Labelled photos from "data", an image-classification folder in alba-k/coffee-roast-classifier. The possible labels are: claro, medio, medio oscuro, nada otro, oscuro, quemado, verde.

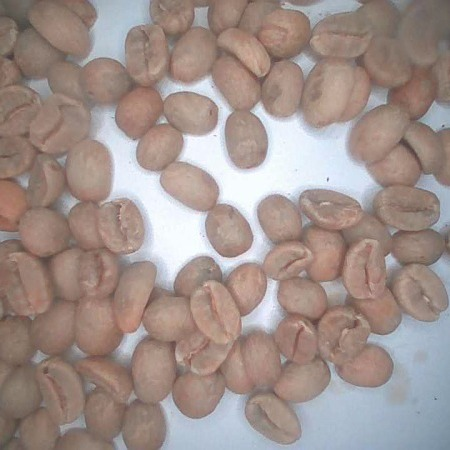
Label: verde

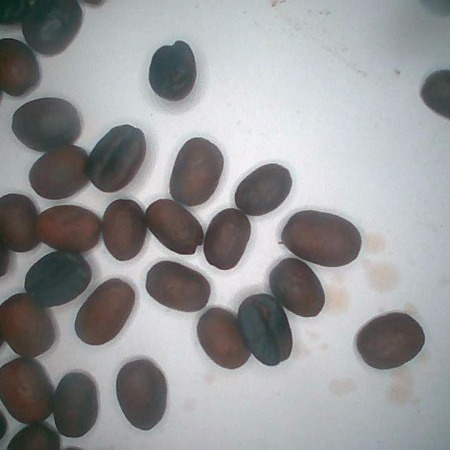
Label: medio oscuro

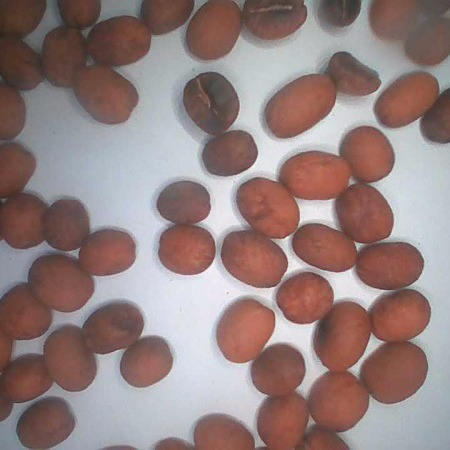
Label: medio

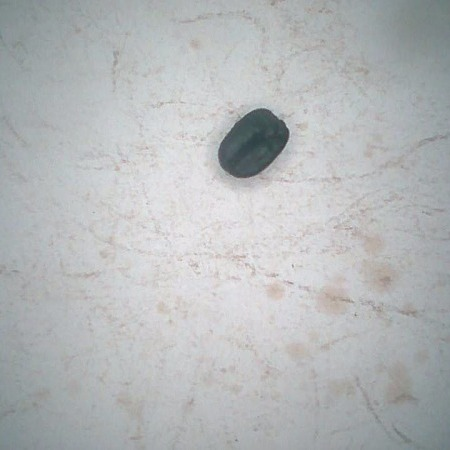
Label: oscuro

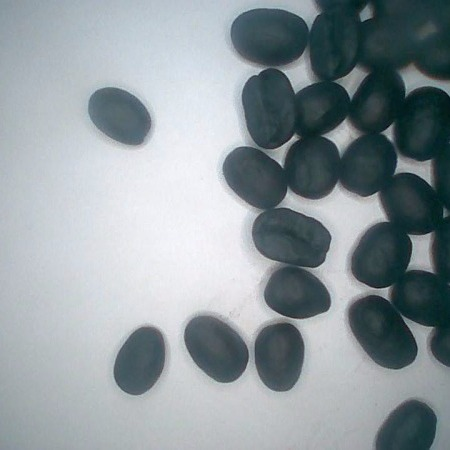
Label: quemado

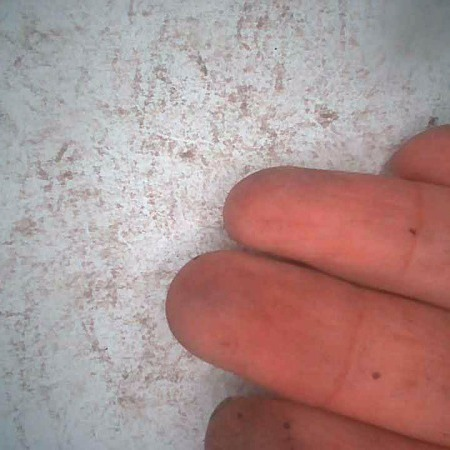
Label: nada otro
